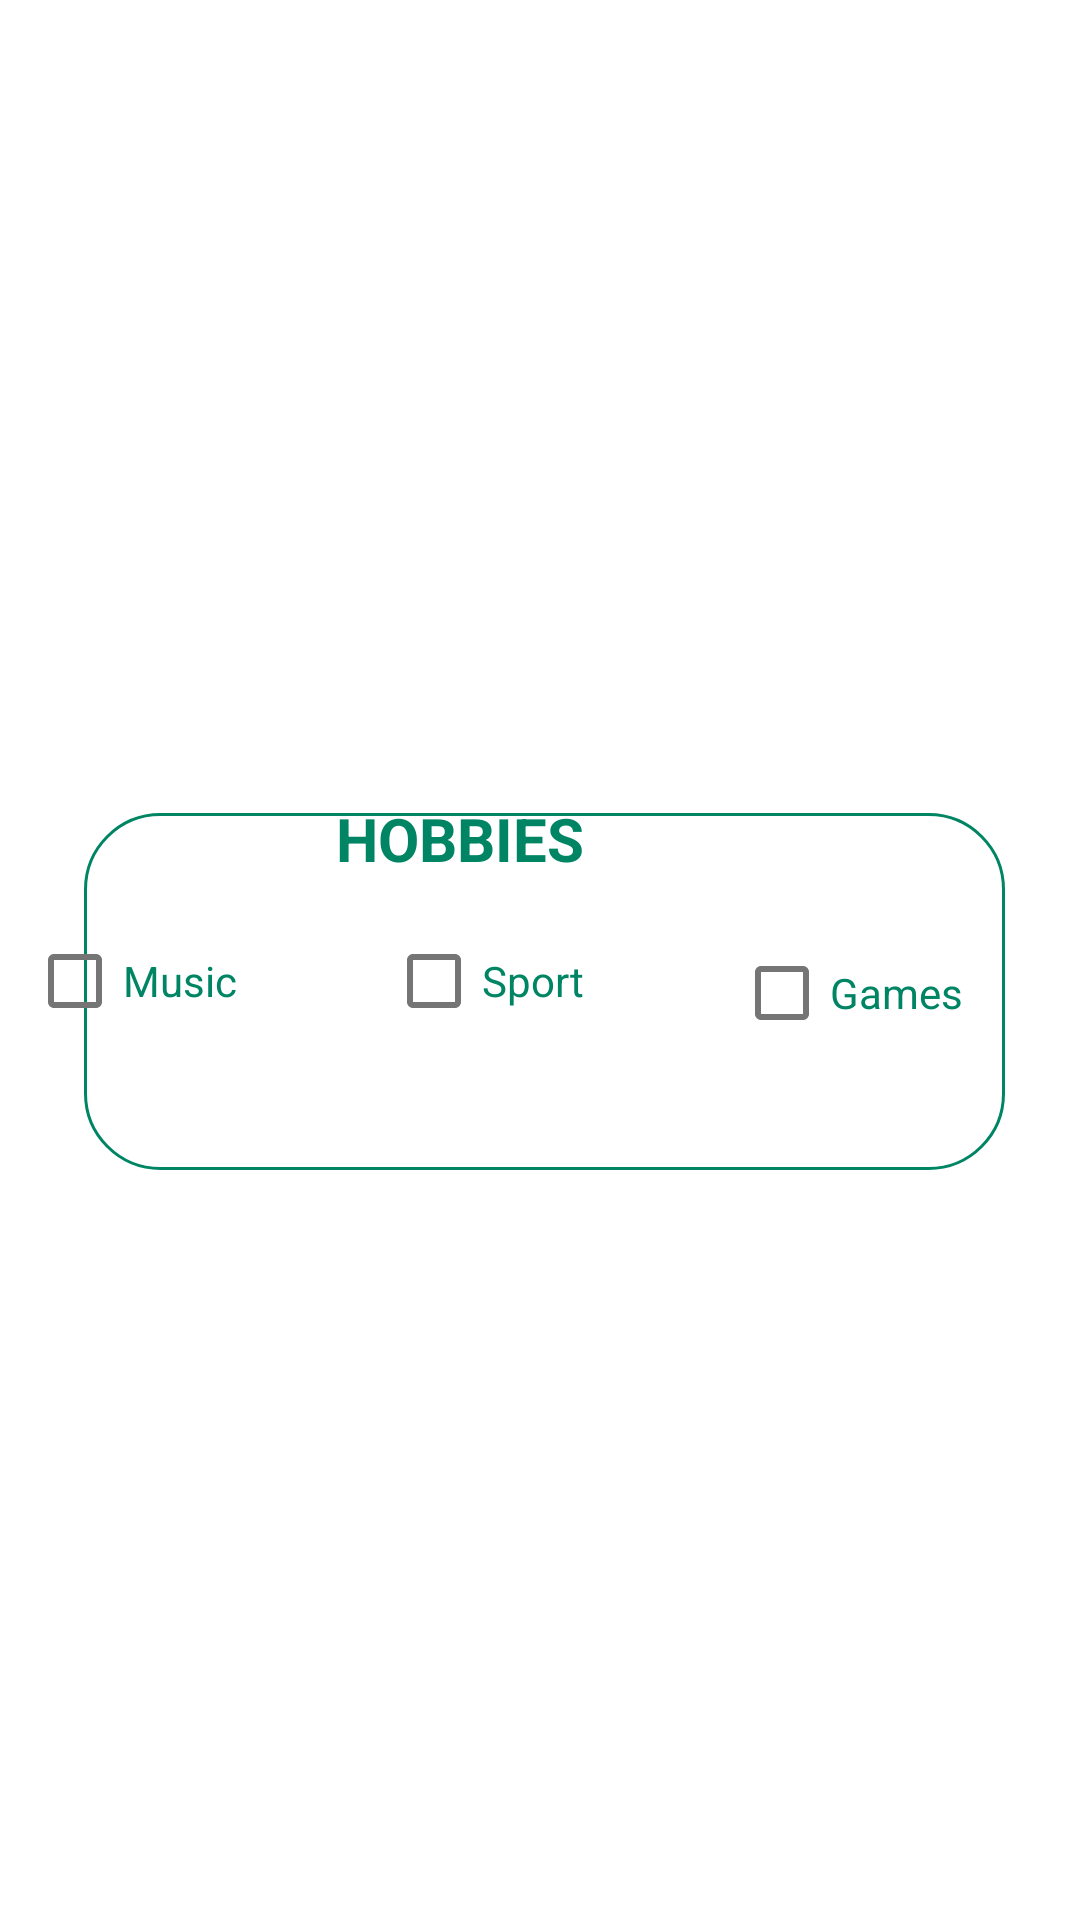

Produce the Android XML layout that renders to this screen, including the resource entries it uses.
<!-- AndroidManifest.xml: application theme Theme.ApplicationCurriculumVitae -->
<!-- res/layout/fragment_hobbies.xml -->
<?xml version="1.0" encoding="utf-8"?>
<FrameLayout xmlns:android="http://schemas.android.com/apk/res/android"
    xmlns:tools="http://schemas.android.com/tools"
    android:layout_width="match_parent"
    android:layout_height="match_parent"
    tools:context=".Profile.HobbiesFragment">


    <RelativeLayout
        android:layout_width="match_parent"
        android:layout_height="match_parent">


        <View
            android:id="@+id/myRectangleView3fd"
            android:layout_width="358dp"
            android:layout_height="138dp"
            android:layout_alignParentStart="true"
            android:layout_alignParentTop="true"
            android:layout_alignParentEnd="true"
            android:layout_alignParentBottom="true"
            android:layout_marginStart="28dp"
            android:layout_marginTop="271dp"
            android:layout_marginEnd="25dp"
            android:layout_marginBottom="250dp"
            android:background="@drawable/rectangle"
            tools:layout_editor_absoluteX="35dp"
            tools:layout_editor_absoluteY="36dp" />

        <CheckBox
            android:id="@+id/sport"
            android:layout_width="wrap_content"
            android:layout_height="wrap_content"
            android:layout_alignParentEnd="true"
            android:layout_alignParentBottom="true"
            android:layout_marginEnd="165dp"
            android:layout_marginBottom="289dp"
            android:text="Sport"
            android:textColor="@color/purple_700" />

        <CheckBox
            android:id="@+id/games"
            android:layout_width="wrap_content"
            android:layout_height="wrap_content"
            android:layout_alignParentEnd="true"
            android:layout_alignParentBottom="true"
            android:layout_marginEnd="39dp"
            android:layout_marginBottom="285dp"
            android:text="Games"
            android:textColor="@color/purple_700" />

        <TextView
            android:id="@+id/textView3"
            android:layout_width="95dp"
            android:layout_height="wrap_content"
            android:layout_alignParentEnd="true"
            android:layout_alignParentBottom="true"
            android:layout_marginEnd="153dp"
            android:layout_marginBottom="347dp"
            android:text="HOBBIES"
            android:textColor="@color/purple_700"
            android:textSize="20dp"
            android:textStyle="bold" />

        <CheckBox
            android:id="@+id/music"
            android:layout_width="wrap_content"
            android:layout_height="wrap_content"
            android:layout_alignParentEnd="true"
            android:layout_alignParentBottom="true"
            android:layout_marginEnd="281dp"
            android:layout_marginBottom="289dp"
            android:text="Music"
            android:textColor="@color/purple_700" />

    </RelativeLayout>
</FrameLayout>
<!-- resources referenced by this layout -->
<resources>
  <color name="purple_700">#008564</color>
  <!-- drawable rectangle (drawable-v24) -->
  <?xml version="1.0" encoding="utf-8"?>
  <shape
      xmlns:android="http://schemas.android.com/apk/res/android"
      android:shape="rectangle">
  
      <corners android:radius="25dp" />
      <solid android:color="@android:color/white" />
      <stroke
          android:width="1dip"
          android:color="@color/purple_700" />
  </shape>
  <style name="Theme.ApplicationCurriculumVitae" parent="Theme.MaterialComponents.DayNight.NoActionBar">
          
          <item name="colorPrimary">@color/purple_200</item>
          <item name="colorPrimaryVariant">@color/purple_700</item>
          <item name="colorOnPrimary">@color/white</item>
          
          <item name="colorSecondary">@color/teal_200</item>
          <item name="colorSecondaryVariant">@color/teal_700</item>
          <item name="colorOnSecondary">@color/black</item>
          
          <item name="android:statusBarColor" tools:targetApi="l">?attr/colorPrimaryVariant</item>
          
      </style>
  <color name="purple_200">#49B692</color>
  <color name="white">#7ee9c2</color>
  <color name="teal_200">#9cd7c5</color>
  <color name="teal_700">#6ca595</color>
  <color name="black">#cefff8</color>
</resources>
